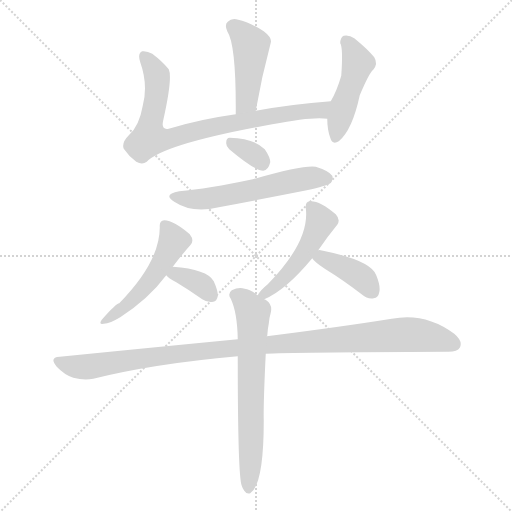
t = 0.00 s
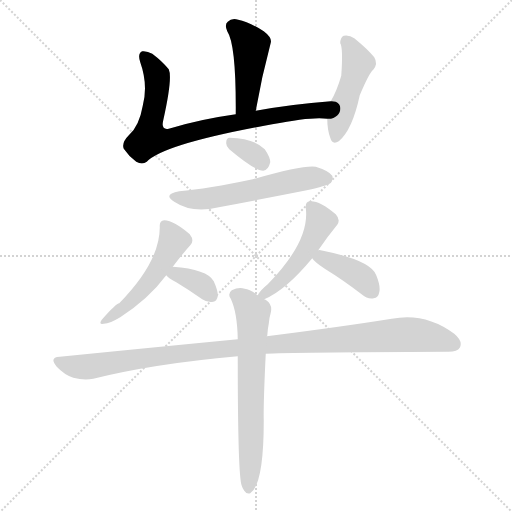
t = 1.60 s
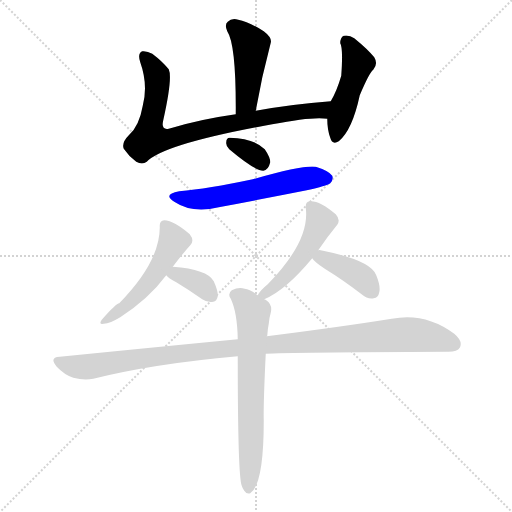
t = 3.19 s
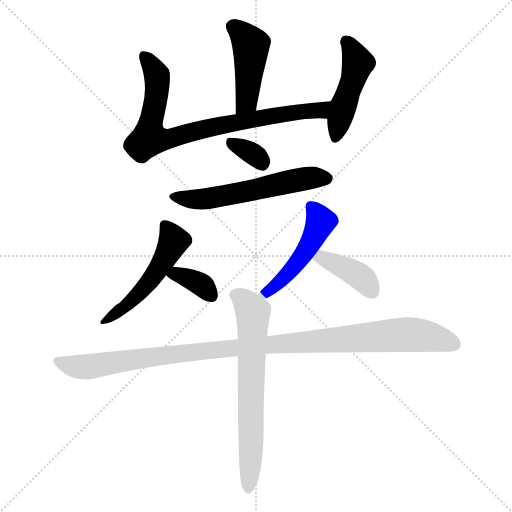
t = 4.79 s
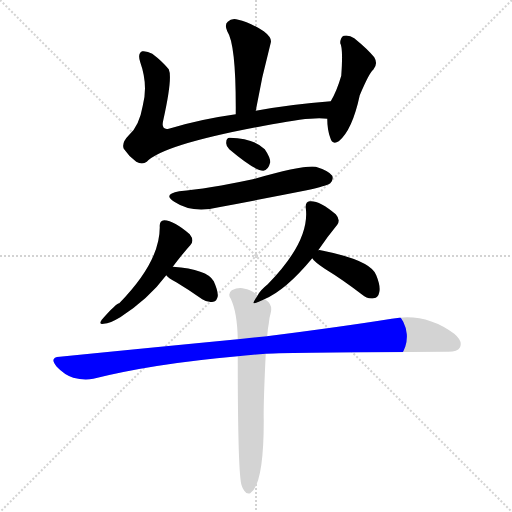
t = 6.38 s
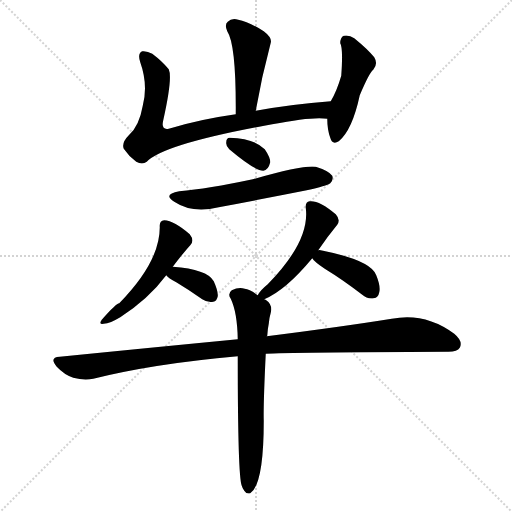
t = 7.98 s

The animated SVG that drew these frames (rendered in a browser with its animation timeline set to each time). Animation: 11 CSS @keyframes rules; one cycle of 7.98 s.

<svg version="1.1" viewBox="0 0 1024 1024" xmlns="http://www.w3.org/2000/svg">
  <g stroke="lightgray" stroke-dasharray="1,1" stroke-width="1" transform="scale(4, 4)">
    <line x1="0" y1="0" x2="256" y2="256"></line>
    <line x1="256" y1="0" x2="0" y2="256"></line>
    <line x1="128" y1="0" x2="128" y2="256"></line>
    <line x1="0" y1="128" x2="256" y2="128"></line>
  </g>
<g transform="scale(1, -1) translate(0, -900)">
   <style type="text/css">
    @keyframes keyframes0 {
      from {
       stroke: blue;
       stroke-dashoffset: 441;
       stroke-width: 128;
       }
       59% {
       animation-timing-function: step-end;
       stroke: blue;
       stroke-dashoffset: 0;
       stroke-width: 128;
       }
       to {
       stroke: black;
       stroke-width: 1024;
       }
       }
       #make-me-a-hanzi-animation-0 {
         animation: keyframes0 0.608887s both;
         animation-delay: 0.000000s;
         animation-timing-function: linear;
       }
    @keyframes keyframes1 {
      from {
       stroke: blue;
       stroke-dashoffset: 794;
       stroke-width: 128;
       }
       72% {
       animation-timing-function: step-end;
       stroke: blue;
       stroke-dashoffset: 0;
       stroke-width: 128;
       }
       to {
       stroke: black;
       stroke-width: 1024;
       }
       }
       #make-me-a-hanzi-animation-1 {
         animation: keyframes1 0.896159s both;
         animation-delay: 0.608887s;
         animation-timing-function: linear;
       }
    @keyframes keyframes2 {
      from {
       stroke: blue;
       stroke-dashoffset: 462;
       stroke-width: 128;
       }
       60% {
       animation-timing-function: step-end;
       stroke: blue;
       stroke-dashoffset: 0;
       stroke-width: 128;
       }
       to {
       stroke: black;
       stroke-width: 1024;
       }
       }
       #make-me-a-hanzi-animation-2 {
         animation: keyframes2 0.625977s both;
         animation-delay: 1.505046s;
         animation-timing-function: linear;
       }
    @keyframes keyframes3 {
      from {
       stroke: blue;
       stroke-dashoffset: 331;
       stroke-width: 128;
       }
       52% {
       animation-timing-function: step-end;
       stroke: blue;
       stroke-dashoffset: 0;
       stroke-width: 128;
       }
       to {
       stroke: black;
       stroke-width: 1024;
       }
       }
       #make-me-a-hanzi-animation-3 {
         animation: keyframes3 0.519368s both;
         animation-delay: 2.131022s;
         animation-timing-function: linear;
       }
    @keyframes keyframes4 {
      from {
       stroke: blue;
       stroke-dashoffset: 564;
       stroke-width: 128;
       }
       65% {
       animation-timing-function: step-end;
       stroke: blue;
       stroke-dashoffset: 0;
       stroke-width: 128;
       }
       to {
       stroke: black;
       stroke-width: 1024;
       }
       }
       #make-me-a-hanzi-animation-4 {
         animation: keyframes4 0.708984s both;
         animation-delay: 2.650391s;
         animation-timing-function: linear;
       }
    @keyframes keyframes5 {
      from {
       stroke: blue;
       stroke-dashoffset: 501;
       stroke-width: 128;
       }
       62% {
       animation-timing-function: step-end;
       stroke: blue;
       stroke-dashoffset: 0;
       stroke-width: 128;
       }
       to {
       stroke: black;
       stroke-width: 1024;
       }
       }
       #make-me-a-hanzi-animation-5 {
         animation: keyframes5 0.657715s both;
         animation-delay: 3.359375s;
         animation-timing-function: linear;
       }
    @keyframes keyframes6 {
      from {
       stroke: blue;
       stroke-dashoffset: 351;
       stroke-width: 128;
       }
       53% {
       animation-timing-function: step-end;
       stroke: blue;
       stroke-dashoffset: 0;
       stroke-width: 128;
       }
       to {
       stroke: black;
       stroke-width: 1024;
       }
       }
       #make-me-a-hanzi-animation-6 {
         animation: keyframes6 0.535645s both;
         animation-delay: 4.017090s;
         animation-timing-function: linear;
       }
    @keyframes keyframes7 {
      from {
       stroke: blue;
       stroke-dashoffset: 479;
       stroke-width: 128;
       }
       61% {
       animation-timing-function: step-end;
       stroke: blue;
       stroke-dashoffset: 0;
       stroke-width: 128;
       }
       to {
       stroke: black;
       stroke-width: 1024;
       }
       }
       #make-me-a-hanzi-animation-7 {
         animation: keyframes7 0.639811s both;
         animation-delay: 4.552734s;
         animation-timing-function: linear;
       }
    @keyframes keyframes8 {
      from {
       stroke: blue;
       stroke-dashoffset: 394;
       stroke-width: 128;
       }
       56% {
       animation-timing-function: step-end;
       stroke: blue;
       stroke-dashoffset: 0;
       stroke-width: 128;
       }
       to {
       stroke: black;
       stroke-width: 1024;
       }
       }
       #make-me-a-hanzi-animation-8 {
         animation: keyframes8 0.570638s both;
         animation-delay: 5.192546s;
         animation-timing-function: linear;
       }
    @keyframes keyframes9 {
      from {
       stroke: blue;
       stroke-dashoffset: 1054;
       stroke-width: 128;
       }
       77% {
       animation-timing-function: step-end;
       stroke: blue;
       stroke-dashoffset: 0;
       stroke-width: 128;
       }
       to {
       stroke: black;
       stroke-width: 1024;
       }
       }
       #make-me-a-hanzi-animation-9 {
         animation: keyframes9 1.107747s both;
         animation-delay: 5.763184s;
         animation-timing-function: linear;
       }
    @keyframes keyframes10 {
      from {
       stroke: blue;
       stroke-dashoffset: 660;
       stroke-width: 128;
       }
       68% {
       animation-timing-function: step-end;
       stroke: blue;
       stroke-dashoffset: 0;
       stroke-width: 128;
       }
       to {
       stroke: black;
       stroke-width: 1024;
       }
       }
       #make-me-a-hanzi-animation-10 {
         animation: keyframes10 0.787109s both;
         animation-delay: 6.870931s;
         animation-timing-function: linear;
       }
</style>
<path d="M 511.5 678.5 Q 523.5 747.5 541.5 814.5 Q 544.5 824.5 527.5 837.5 Q 497.5 856.5 476.5 860.5 Q 463.5 864.5 455.5 856.5 Q 448.5 850.5 454.5 837.5 Q 472.5 810.5 471.5 671.5 C 471.5 641.5 506.5 648.5 511.5 678.5 Z" fill="lightgray"></path> 
<path d="M 661.5 697.5 Q 582.5 691.5 511.5 678.5 L 471.5 671.5 Q 399.5 661.5 337.5 642.5 Q 321.5 639.5 326.5 659.5 Q 345.5 744.5 337.5 761.5 Q 324.5 777.5 304.5 792.5 Q 294.5 798.5 284.5 797.5 Q 274.5 793.5 280.5 775.5 Q 296.5 730.5 285.5 688.5 Q 278.5 648.5 258.5 630.5 Q 242.5 614.5 247.5 602.5 Q 257.5 587.5 272.5 576.5 Q 284.5 569.5 293.5 576.5 Q 327.5 612.5 544.5 651.5 Q 626.5 667.5 654.5 662.5 C 684.5 660.5 691.5 699.5 661.5 697.5 Z" fill="lightgray"></path> 
<path d="M 654.5 662.5 Q 654.5 640.5 660.5 624.5 Q 664.5 609.5 677.5 617.5 Q 704.5 639.5 719.5 709.5 Q 738.5 754.5 746.5 760.5 Q 756.5 772.5 748.5 785.5 Q 735.5 801.5 708.5 823.5 Q 698.5 830.5 687.5 828.5 Q 680.5 825.5 680.5 813.5 Q 686.5 803.5 682.5 748.5 Q 673.5 717.5 661.5 697.5 L 654.5 662.5 Z" fill="lightgray"></path> 
<path d="M 458.5 601.5 Q 509.5 558.5 526.5 558.5 Q 536.5 559.5 540.5 575.5 Q 540.5 585.5 529.5 601.5 Q 507.5 623.5 459.5 624.5 Q 452.5 624.5 452.5 615.5 Q 451.5 608.5 458.5 601.5 Z" fill="lightgray"></path> 
<path d="M 358.5 517.5 Q 324.5 511.5 348.5 496.5 Q 384.5 472.5 437.5 485.5 Q 522.5 501.5 613.5 519.5 Q 653.5 528.5 660.5 533.5 Q 667.5 540.5 664.5 548.5 Q 657.5 558.5 631.5 566.5 Q 607.5 570.5 505.5 541.5 Q 415.5 522.5 358.5 517.5 Z" fill="lightgray"></path> 
<path d="M 345.5 366.5 Q 363.5 390.5 380.5 409.5 Q 389.5 418.5 379.5 431.5 Q 348.5 458.5 328.5 459.5 Q 318.5 458.5 319.5 446.5 Q 320.5 377.5 238.5 293.5 Q 232.5 293.5 203.5 260.5 Q 196.5 250.5 207.5 252.5 Q 220.5 253.5 240.5 265.5 Q 297.5 302.5 332.5 349.5 L 345.5 366.5 Z" fill="lightgray"></path> 
<path d="M 332.5 349.5 Q 336.5 343.5 352.5 335.5 Q 377.5 320.5 404.5 301.5 Q 414.5 294.5 426.5 296.5 Q 433.5 297.5 435.5 307.5 Q 436.5 317.5 427.5 337.5 Q 414.5 361.5 345.5 366.5 C 315.5 368.5 315.5 368.5 332.5 349.5 Z" fill="lightgray"></path> 
<path d="M 528.5 301.5 Q 571.5 319.5 624.5 383.5 L 636.5 399.5 Q 655.5 427.5 674.5 450.5 Q 681.5 460.5 671.5 471.5 Q 638.5 499.5 619.5 497.5 Q 610.5 496.5 611.5 484.5 Q 620.5 418.5 535.5 331.5 Q 520.5 319.5 515.5 309.5 C 502.5 289.5 502.5 289.5 528.5 301.5 Z" fill="lightgray"></path> 
<path d="M 624.5 383.5 Q 628.5 376.5 649.5 362.5 Q 685.5 340.5 724.5 310.5 Q 734.5 301.5 747.5 303.5 Q 756.5 304.5 758.5 315.5 Q 761.5 327.5 752.5 349.5 Q 742.5 379.5 641.5 399.5 Q 638.5 400.5 636.5 399.5 C 611.5 399.5 611.5 399.5 624.5 383.5 Z" fill="lightgray"></path> 
<path d="M 531.5 192.5 Q 577.5 195.5 892.5 196.5 Q 914.5 195.5 919.5 204.5 Q 926.5 217.5 908.5 232.5 Q 850.5 275.5 783.5 262.5 Q 683.5 246.5 533.5 227.5 L 475.5 221.5 Q 309.5 205.5 119.5 186.5 Q 97.5 185.5 113.5 166.5 Q 128.5 150.5 146.5 144.5 Q 168.5 138.5 186.5 142.5 Q 306.5 172.5 475.5 187.5 L 531.5 192.5 Z" fill="lightgray"></path> 
<path d="M 475.5 187.5 Q 475.5 -53.5 483.5 -71.5 Q 484.5 -75.5 488.5 -81.5 Q 492.5 -88.5 500.5 -86.5 Q 527.5 -68.5 527.5 58.5 Q 526.5 89.5 531.5 192.5 L 533.5 227.5 Q 533.5 228.5 534.5 228.5 Q 535.5 243.5 537.5 252.5 Q 538.5 264.5 541.5 274.5 Q 545.5 290.5 532.5 299.5 Q 531.5 300.5 528.5 301.5 L 515.5 309.5 Q 499.5 321.5 489.5 322.5 Q 477.5 326.5 463.5 319.5 Q 454.5 312.5 461.5 302.5 Q 474.5 275.5 475.5 221.5 L 475.5 187.5 Z" fill="lightgray"></path> 
      <clipPath id="make-me-a-hanzi-clip-0">
      <path d="M 511.5 678.5 Q 523.5 747.5 541.5 814.5 Q 544.5 824.5 527.5 837.5 Q 497.5 856.5 476.5 860.5 Q 463.5 864.5 455.5 856.5 Q 448.5 850.5 454.5 837.5 Q 472.5 810.5 471.5 671.5 C 471.5 641.5 506.5 648.5 511.5 678.5 Z" fill="lightgray"></path>
      </clipPath>
      <path clip-path="url(#make-me-a-hanzi-clip-0)" d="M 466.5 846.5 L 501.5 810.5 L 492.5 697.5 L 476.5 683.5 " fill="none" id="make-me-a-hanzi-animation-0" stroke-dasharray="313 626" stroke-linecap="round"></path>

      <clipPath id="make-me-a-hanzi-clip-1">
      <path d="M 661.5 697.5 Q 582.5 691.5 511.5 678.5 L 471.5 671.5 Q 399.5 661.5 337.5 642.5 Q 321.5 639.5 326.5 659.5 Q 345.5 744.5 337.5 761.5 Q 324.5 777.5 304.5 792.5 Q 294.5 798.5 284.5 797.5 Q 274.5 793.5 280.5 775.5 Q 296.5 730.5 285.5 688.5 Q 278.5 648.5 258.5 630.5 Q 242.5 614.5 247.5 602.5 Q 257.5 587.5 272.5 576.5 Q 284.5 569.5 293.5 576.5 Q 327.5 612.5 544.5 651.5 Q 626.5 667.5 654.5 662.5 C 684.5 660.5 691.5 699.5 661.5 697.5 Z" fill="lightgray"></path>
      </clipPath>
      <path clip-path="url(#make-me-a-hanzi-clip-1)" d="M 288.5 787.5 L 314.5 741.5 L 298.5 622.5 L 339.5 622.5 L 465.5 654.5 L 639.5 680.5 L 653.5 692.5 " fill="none" id="make-me-a-hanzi-animation-1" stroke-dasharray="666 1332" stroke-linecap="round"></path>

      <clipPath id="make-me-a-hanzi-clip-2">
      <path d="M 654.5 662.5 Q 654.5 640.5 660.5 624.5 Q 664.5 609.5 677.5 617.5 Q 704.5 639.5 719.5 709.5 Q 738.5 754.5 746.5 760.5 Q 756.5 772.5 748.5 785.5 Q 735.5 801.5 708.5 823.5 Q 698.5 830.5 687.5 828.5 Q 680.5 825.5 680.5 813.5 Q 686.5 803.5 682.5 748.5 Q 673.5 717.5 661.5 697.5 L 654.5 662.5 Z" fill="lightgray"></path>
      </clipPath>
      <path clip-path="url(#make-me-a-hanzi-clip-2)" d="M 692.5 818.5 L 715.5 774.5 L 670.5 624.5 " fill="none" id="make-me-a-hanzi-animation-2" stroke-dasharray="334 668" stroke-linecap="round"></path>

      <clipPath id="make-me-a-hanzi-clip-3">
      <path d="M 458.5 601.5 Q 509.5 558.5 526.5 558.5 Q 536.5 559.5 540.5 575.5 Q 540.5 585.5 529.5 601.5 Q 507.5 623.5 459.5 624.5 Q 452.5 624.5 452.5 615.5 Q 451.5 608.5 458.5 601.5 Z" fill="lightgray"></path>
      </clipPath>
      <path clip-path="url(#make-me-a-hanzi-clip-3)" d="M 465.5 612.5 L 511.5 588.5 L 525.5 570.5 " fill="none" id="make-me-a-hanzi-animation-3" stroke-dasharray="203 406" stroke-linecap="round"></path>

      <clipPath id="make-me-a-hanzi-clip-4">
      <path d="M 358.5 517.5 Q 324.5 511.5 348.5 496.5 Q 384.5 472.5 437.5 485.5 Q 522.5 501.5 613.5 519.5 Q 653.5 528.5 660.5 533.5 Q 667.5 540.5 664.5 548.5 Q 657.5 558.5 631.5 566.5 Q 607.5 570.5 505.5 541.5 Q 415.5 522.5 358.5 517.5 Z" fill="lightgray"></path>
      </clipPath>
      <path clip-path="url(#make-me-a-hanzi-clip-4)" d="M 350.5 508.5 L 373.5 501.5 L 410.5 501.5 L 614.5 543.5 L 653.5 543.5 " fill="none" id="make-me-a-hanzi-animation-4" stroke-dasharray="436 872" stroke-linecap="round"></path>

      <clipPath id="make-me-a-hanzi-clip-5">
      <path d="M 345.5 366.5 Q 363.5 390.5 380.5 409.5 Q 389.5 418.5 379.5 431.5 Q 348.5 458.5 328.5 459.5 Q 318.5 458.5 319.5 446.5 Q 320.5 377.5 238.5 293.5 Q 232.5 293.5 203.5 260.5 Q 196.5 250.5 207.5 252.5 Q 220.5 253.5 240.5 265.5 Q 297.5 302.5 332.5 349.5 L 345.5 366.5 Z" fill="lightgray"></path>
      </clipPath>
      <path clip-path="url(#make-me-a-hanzi-clip-5)" d="M 331.5 447.5 L 347.5 418.5 L 325.5 375.5 L 276.5 310.5 L 211.5 259.5 " fill="none" id="make-me-a-hanzi-animation-5" stroke-dasharray="373 746" stroke-linecap="round"></path>

      <clipPath id="make-me-a-hanzi-clip-6">
      <path d="M 332.5 349.5 Q 336.5 343.5 352.5 335.5 Q 377.5 320.5 404.5 301.5 Q 414.5 294.5 426.5 296.5 Q 433.5 297.5 435.5 307.5 Q 436.5 317.5 427.5 337.5 Q 414.5 361.5 345.5 366.5 C 315.5 368.5 315.5 368.5 332.5 349.5 Z" fill="lightgray"></path>
      </clipPath>
      <path clip-path="url(#make-me-a-hanzi-clip-6)" d="M 339.5 350.5 L 354.5 352.5 L 387.5 339.5 L 421.5 310.5 " fill="none" id="make-me-a-hanzi-animation-6" stroke-dasharray="223 446" stroke-linecap="round"></path>

      <clipPath id="make-me-a-hanzi-clip-7">
      <path d="M 528.5 301.5 Q 571.5 319.5 624.5 383.5 L 636.5 399.5 Q 655.5 427.5 674.5 450.5 Q 681.5 460.5 671.5 471.5 Q 638.5 499.5 619.5 497.5 Q 610.5 496.5 611.5 484.5 Q 620.5 418.5 535.5 331.5 Q 520.5 319.5 515.5 309.5 C 502.5 289.5 502.5 289.5 528.5 301.5 Z" fill="lightgray"></path>
      </clipPath>
      <path clip-path="url(#make-me-a-hanzi-clip-7)" d="M 623.5 485.5 L 641.5 457.5 L 617.5 407.5 L 560.5 336.5 L 525.5 310.5 " fill="none" id="make-me-a-hanzi-animation-7" stroke-dasharray="351 702" stroke-linecap="round"></path>

      <clipPath id="make-me-a-hanzi-clip-8">
      <path d="M 624.5 383.5 Q 628.5 376.5 649.5 362.5 Q 685.5 340.5 724.5 310.5 Q 734.5 301.5 747.5 303.5 Q 756.5 304.5 758.5 315.5 Q 761.5 327.5 752.5 349.5 Q 742.5 379.5 641.5 399.5 Q 638.5 400.5 636.5 399.5 C 611.5 399.5 611.5 399.5 624.5 383.5 Z" fill="lightgray"></path>
      </clipPath>
      <path clip-path="url(#make-me-a-hanzi-clip-8)" d="M 631.5 384.5 L 650.5 383.5 L 714.5 351.5 L 745.5 315.5 " fill="none" id="make-me-a-hanzi-animation-8" stroke-dasharray="266 532" stroke-linecap="round"></path>

      <clipPath id="make-me-a-hanzi-clip-9">
      <path d="M 531.5 192.5 Q 577.5 195.5 892.5 196.5 Q 914.5 195.5 919.5 204.5 Q 926.5 217.5 908.5 232.5 Q 850.5 275.5 783.5 262.5 Q 683.5 246.5 533.5 227.5 L 475.5 221.5 Q 309.5 205.5 119.5 186.5 Q 97.5 185.5 113.5 166.5 Q 128.5 150.5 146.5 144.5 Q 168.5 138.5 186.5 142.5 Q 306.5 172.5 475.5 187.5 L 531.5 192.5 Z" fill="lightgray"></path>
      </clipPath>
      <path clip-path="url(#make-me-a-hanzi-clip-9)" d="M 116.5 176.5 L 168.5 165.5 L 425.5 200.5 L 795.5 230.5 L 840.5 229.5 L 907.5 211.5 " fill="none" id="make-me-a-hanzi-animation-9" stroke-dasharray="926 1852" stroke-linecap="round"></path>

      <clipPath id="make-me-a-hanzi-clip-10">
      <path d="M 475.5 187.5 Q 475.5 -53.5 483.5 -71.5 Q 484.5 -75.5 488.5 -81.5 Q 492.5 -88.5 500.5 -86.5 Q 527.5 -68.5 527.5 58.5 Q 526.5 89.5 531.5 192.5 L 533.5 227.5 Q 533.5 228.5 534.5 228.5 Q 535.5 243.5 537.5 252.5 Q 538.5 264.5 541.5 274.5 Q 545.5 290.5 532.5 299.5 Q 531.5 300.5 528.5 301.5 L 515.5 309.5 Q 499.5 321.5 489.5 322.5 Q 477.5 326.5 463.5 319.5 Q 454.5 312.5 461.5 302.5 Q 474.5 275.5 475.5 221.5 L 475.5 187.5 Z" fill="lightgray"></path>
      </clipPath>
      <path clip-path="url(#make-me-a-hanzi-clip-10)" d="M 469.5 310.5 L 494.5 292.5 L 505.5 274.5 L 497.5 -77.5 " fill="none" id="make-me-a-hanzi-animation-10" stroke-dasharray="532 1064" stroke-linecap="round"></path>

</g>
</svg>
